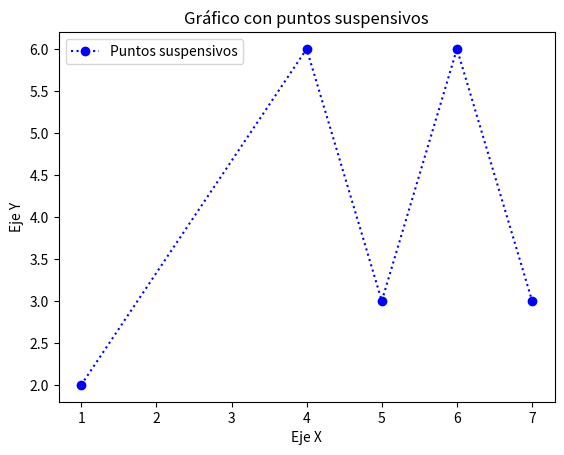

Write Python code to recreate this figure.
import matplotlib.pyplot as plt

# Coordenadas de los puntos que forman el triángulo abierto
x = [1, 4, 5, 6, 7]  # Vértices en el eje X
y = [2, 6, 3, 6, 3]  # Vértices en el eje Y

# Crear el gráfico con línea de puntos suspensivos
plt.plot(x, y, marker='o', linestyle=':', color='b', label='Puntos suspensivos')

# Títulos y etiquetas
plt.title('Gráfico con puntos suspensivos')
plt.xlabel('Eje X')
plt.ylabel('Eje Y')

# Mostrar leyenda
plt.legend()

# Mostrar el gráfico
plt.show()
